Run: headless pygame with SDL's dummy video driver; simulated clock (each Clock.tick advances the game by its frame time, no real sleeping); random seed 0; keys injected as events and as key.get_pressed() state; no mouse input.
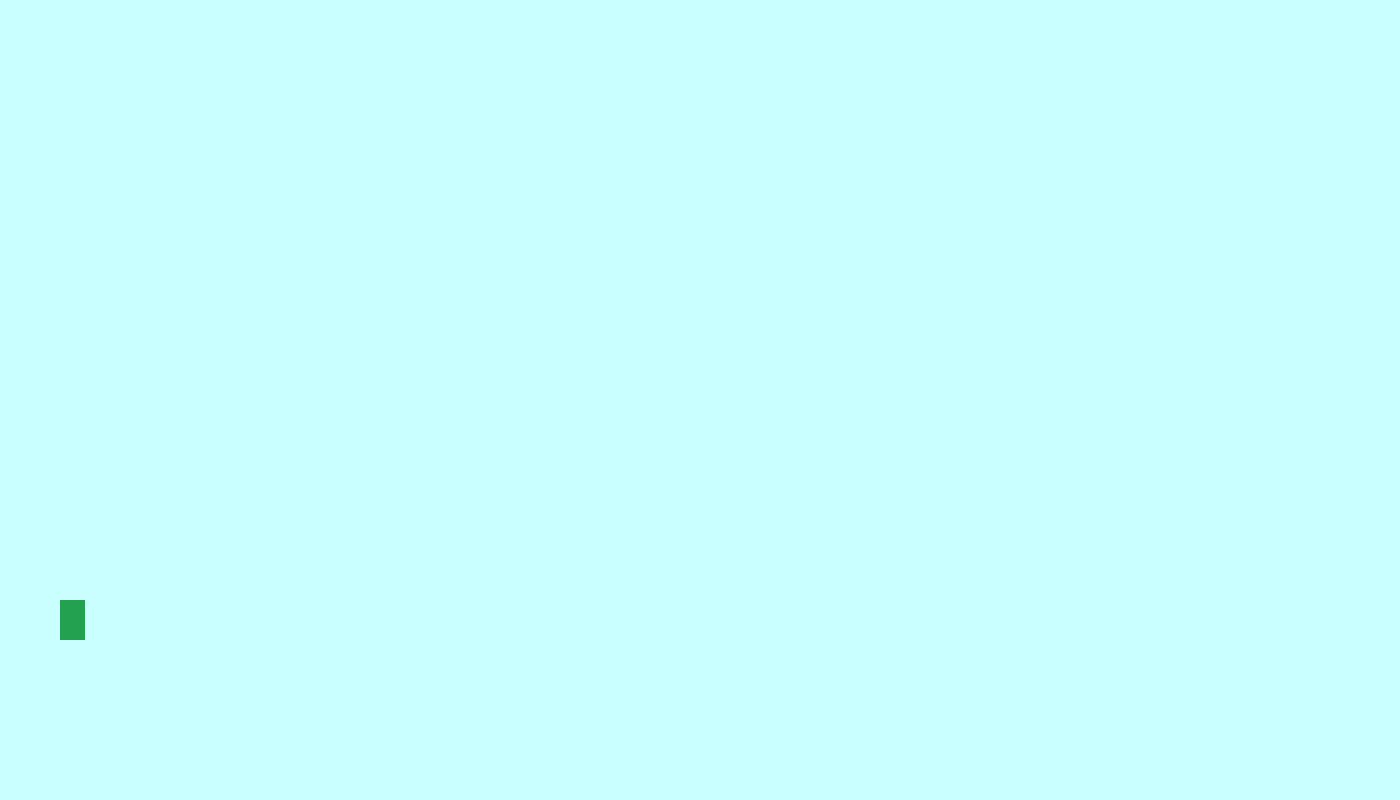
Frame 1 of 4 · flips 1–60 · no input
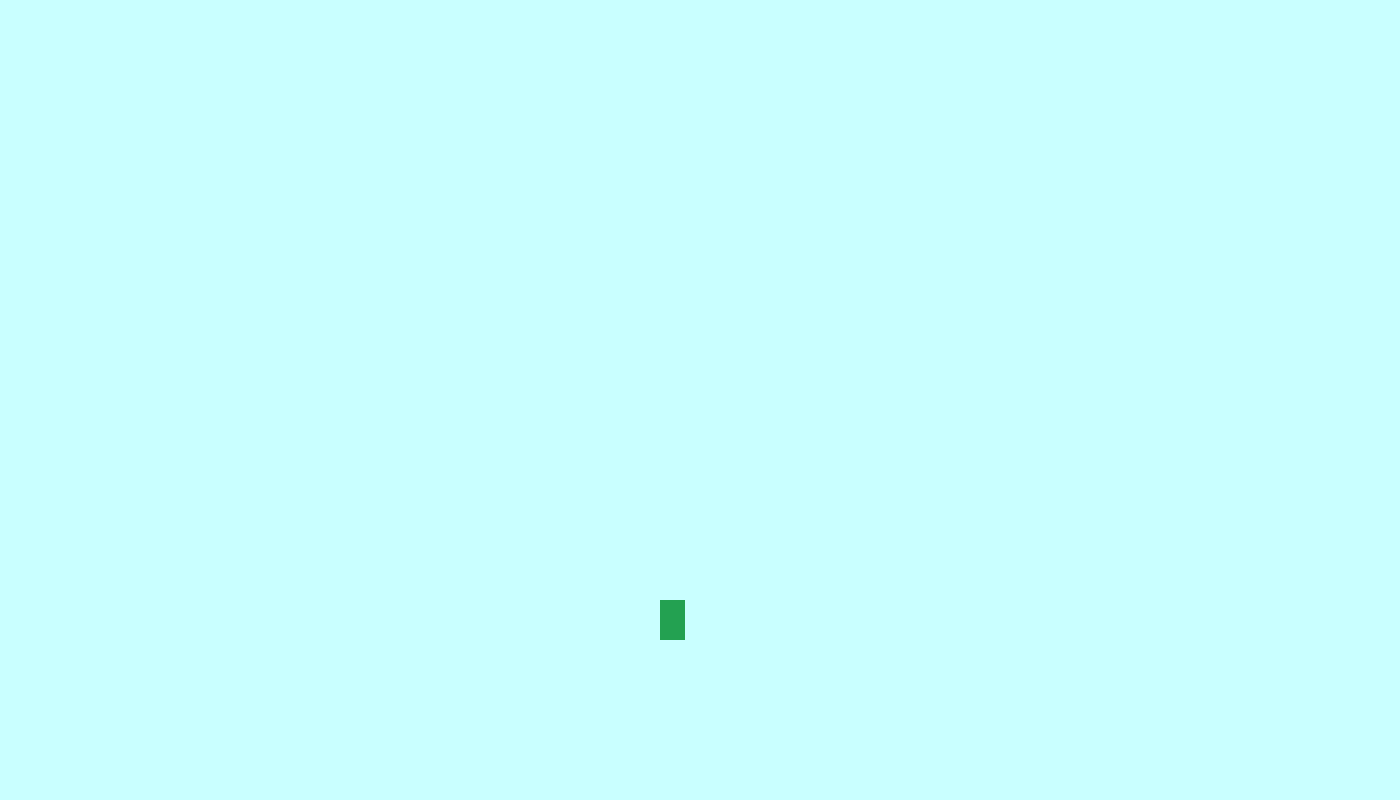
Frame 2 of 4 · flips 61–180 · tapped SPACE, RETURN · held RIGHT (→), D
Frame 3 of 4 · flips 181–300 · held DOWN (↓), S · screen unchanged from frame 2, image omitted
Frame 4 of 4 · flips 301–420 · held LEFT (←), A, UP (↑), W · screen same as frame 1, image omitted

The pygame program that drew these frames:

import pygame

pygame.init()
screen = pygame.display.set_mode((1400, 800))
pygame.display.set_caption("iprio")
clock = pygame.time.Clock()

# Character
player_x = 60
player_y = 250
player_w = 25
player_h = 40
# 
speed = 5

# แรงโน้มถ่วงการกระโดด
velocity_y = 0
gravity = 0.8
jump_power = -15
on_ground = False
jump_count = 0
GROUND_Y = 600
MAX_JUMPS = 2

running = True
while running:
    for event in pygame.event.get():
        if event.type == pygame.QUIT:
            running = False
         # กระโดด
        if event.type == pygame.KEYDOWN:
            if event.key == pygame.K_SPACE:
                if jump_count < MAX_JUMPS:
                    velocity_y = jump_power
                    jump_count += 1
                    on_ground = False
              


    keys = pygame.key.get_pressed()

    # เดินซ้ายขวา
    if keys[pygame.K_LSHIFT]:
        speed = 10
    else:
        speed = 5
    if keys[pygame.K_d]:
        player_x += speed
    if keys[pygame.K_a]:
        player_x -= speed



    velocity_y += gravity
    player_y += velocity_y

    # เช็คชนพื้น
    if player_y >= GROUND_Y:
        player_y = GROUND_Y
        velocity_y = 0
        on_ground = True
        jump_count = 0

    #   กันหลุดขอบจอ ซ้ายขวา
    if player_x < 0:
        player_x = 0
    if player_x > 1400 - player_w:
        player_x = 1400 - player_w

    screen.fill((201, 255, 255))
    pygame.draw.rect(screen, (35, 161, 81), (player_x, player_y, player_w, player_h))
    pygame.display.flip()
    clock.tick(60)

# pygame.time.delay(5000)
pygame.quit()
